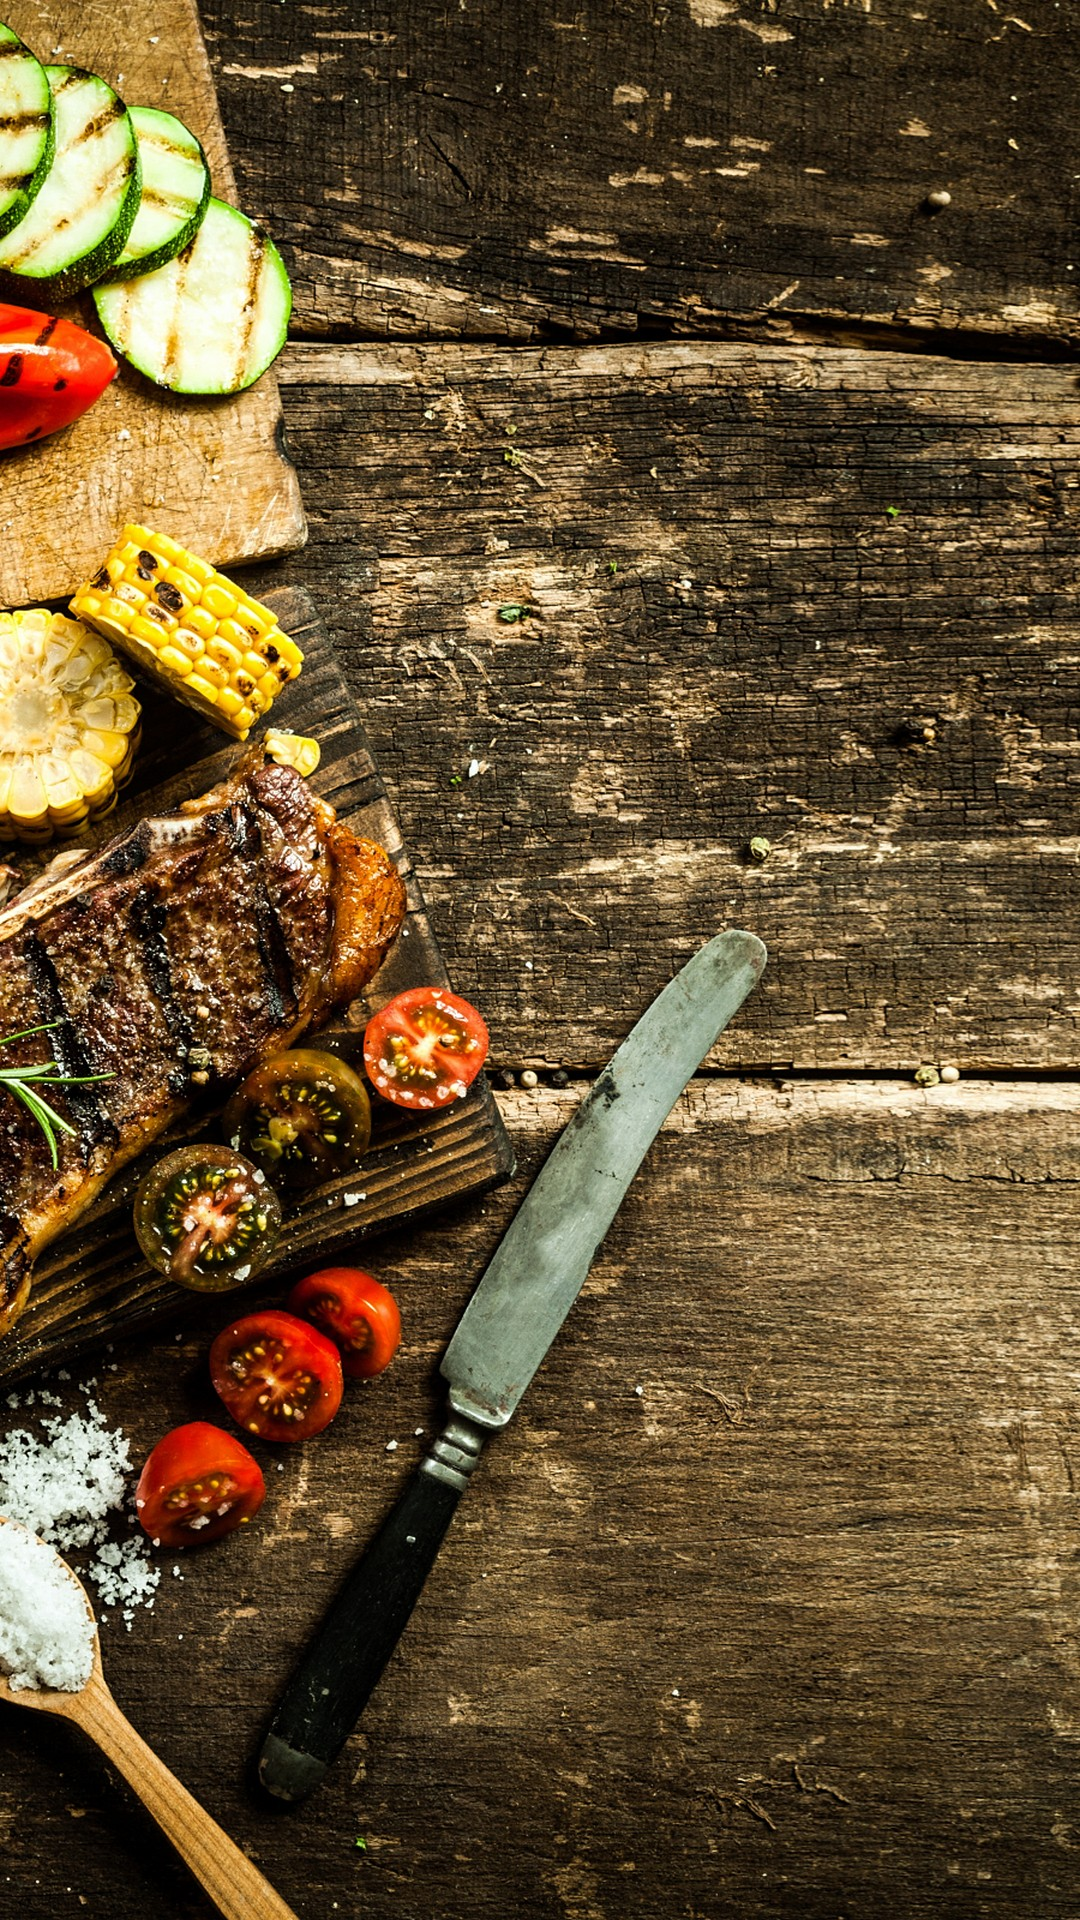

The Android layout XML behind this screen, and the referenced resources:
<!-- AndroidManifest.xml: application theme Theme.RedDish -->
<!-- res/layout/activity_main4.xml -->
<?xml version="1.0" encoding="utf-8"?>
<RelativeLayout xmlns:android="http://schemas.android.com/apk/res/android"
    xmlns:app="http://schemas.android.com/apk/res-auto"
    xmlns:tools="http://schemas.android.com/tools"
    android:layout_width="match_parent"
    android:layout_height="match_parent"
    android:background="@color/white"
    tools:context=".MainActivity4">

    <ImageView
        android:layout_width="match_parent"
        android:layout_height="match_parent"
        android:src="@drawable/bg_radish"
        android:scaleType="centerCrop"/>
    <FrameLayout
        android:layout_width="wrap_content"
        android:layout_height="wrap_content"
        android:layout_alignParentTop="true"
        android:layout_alignParentEnd="true"
        android:layout_alignParentRight="true"
        android:layout_alignParentBottom="true"
        android:layout_marginTop="611dp"
        android:layout_marginEnd="127dp"
        android:layout_marginRight="127dp"
        android:layout_marginBottom="70dp"
        android:gravity="center">
        <Button
            android:id="@+id/btnGetStarted"
            android:layout_width="wrap_content"
            android:layout_height="wrap_content"
            android:background="@drawable/btn_bg"
            android:padding="10dp"
            android:paddingStart="25dp"
            android:paddingEnd="25dp"
            android:text="Get Started"
            android:visibility="visible"
            android:textColor="@color/white" />

        <ProgressBar
            android:id="@+id/loader"
            style="@style/Widget.AppCompat.ProgressBar"
            android:layout_width="10dp"
            android:layout_height="10dp"
            android:layout_gravity="center"
            android:outlineAmbientShadowColor="@color/black"
            android:background="@color/gray"/>

    </FrameLayout>


</RelativeLayout>
<!-- resources referenced by this layout -->
<resources>
  <color name="black">#FF000000</color>
  <color name="gray">#8E8E8E</color>
  <color name="white">#FFFFFFFF</color>
  <!-- drawable bg_radish: png bitmap (drawable, 876973 bytes) -->
  <!-- drawable btn_bg (drawable) -->
  <?xml version="1.0" encoding="utf-8"?>
  <shape xmlns:android="http://schemas.android.com/apk/res/android">
  
      <solid android:color="@color/black"/>
      <corners android:radius="40dp"/>
  </shape>
  <style name="Theme.RedDish" parent="Theme.MaterialComponents.DayNight.NoActionBar">
          
          <item name="colorPrimary">@color/black</item>
          <item name="colorPrimaryVariant">@color/black</item>
          <item name="colorOnPrimary">@color/white</item>
          
          <item name="colorSecondary">@color/teal_200</item>
          <item name="colorSecondaryVariant">@color/teal_700</item>
          <item name="colorOnSecondary">@color/black</item>
          
          <item name="android:statusBarColor" tools:targetApi="l">?attr/colorPrimaryVariant</item>
          
      </style>
  <color name="teal_200">#FF03DAC5</color>
  <color name="teal_700">#FF018786</color>
</resources>
